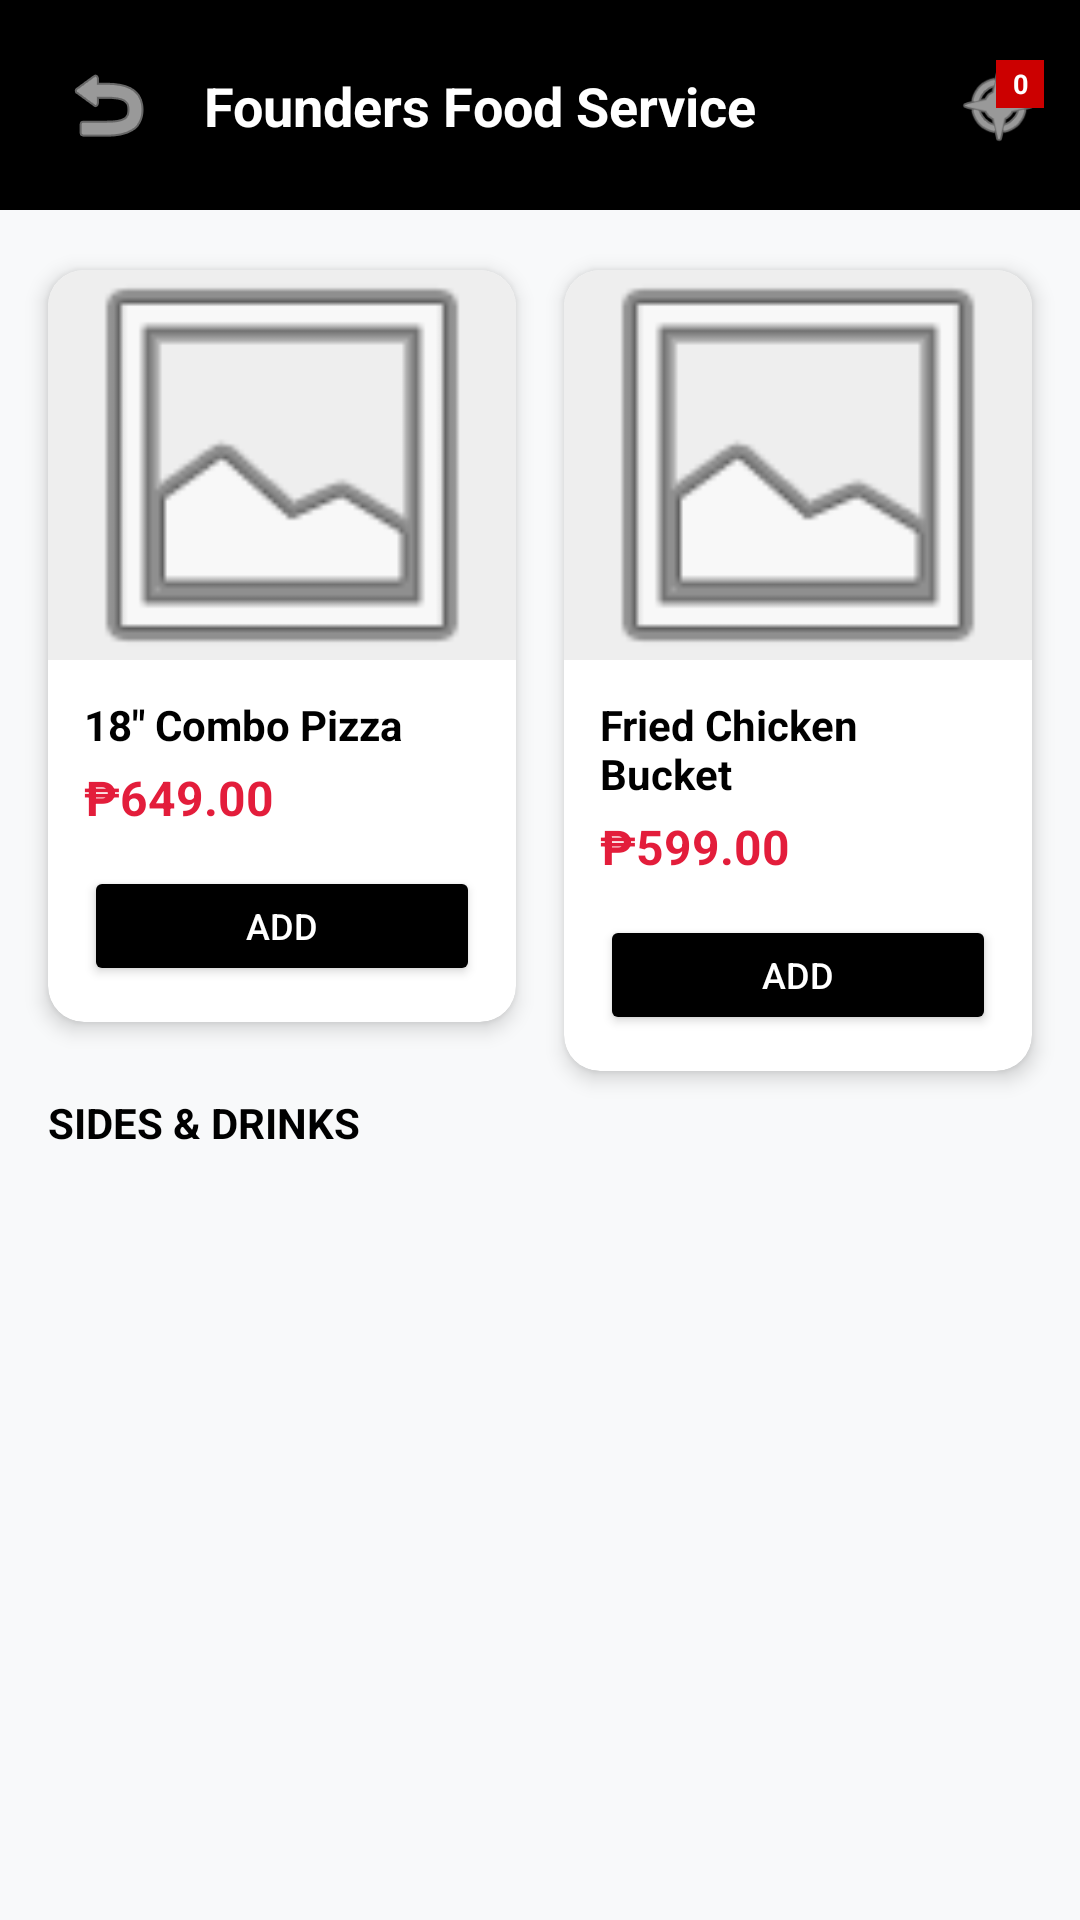

This screen was rendered from an Android layout file. Write that file and the resources it references.
<!-- AndroidManifest.xml: application theme Theme.SRReferenceApp -->
<!-- res/layout/foodservices.xml -->
<?xml version="1.0" encoding="utf-8"?>
<androidx.constraintlayout.widget.ConstraintLayout xmlns:android="http://schemas.android.com/apk/res/android"
    xmlns:app="http://schemas.android.com/apk/res-auto"
    xmlns:tools="http://schemas.android.com/tools"
    android:layout_width="match_parent"
    android:layout_height="match_parent"
    android:background="#F8F9FA">

    <androidx.constraintlayout.widget.ConstraintLayout
        android:id="@+id/headerBar"
        android:layout_width="match_parent"
        android:layout_height="70dp"
        android:background="@android:color/black"
        android:paddingHorizontal="12dp"
        app:layout_constraintTop_toTopOf="parent">

        <ImageButton
            android:id="@+id/btnBack"
            android:layout_width="48dp"
            android:layout_height="48dp"
            android:background="?attr/selectableItemBackgroundBorderless"
            android:contentDescription="Back"
            android:src="@android:drawable/ic_menu_revert"
            app:layout_constraintBottom_toBottomOf="parent"
            app:layout_constraintStart_toStartOf="parent"
            app:layout_constraintTop_toTopOf="parent"
            app:tint="@android:color/white" />

        <TextView
            android:id="@+id/tvHeaderTitle"
            android:layout_width="wrap_content"
            android:layout_height="wrap_content"
            android:layout_marginStart="8dp"
            android:text="Founders Food Service"
            android:textColor="@android:color/white"
            android:textSize="18sp"
            android:textStyle="bold"
            app:layout_constraintBottom_toBottomOf="parent"
            app:layout_constraintStart_toEndOf="@id/btnBack"
            app:layout_constraintTop_toTopOf="parent" />

        <FrameLayout
            android:id="@+id/btnFoodCart"
            android:layout_width="wrap_content"
            android:layout_height="wrap_content"
            app:layout_constraintBottom_toBottomOf="parent"
            app:layout_constraintEnd_toEndOf="parent"
            app:layout_constraintTop_toTopOf="parent">

            <ImageView
                android:layout_width="30dp"
                android:layout_height="30dp"
                android:src="@android:drawable/ic_menu_compass"
                app:tint="@android:color/white" />

            <TextView
                android:id="@+id/tvCartBadge"
                android:layout_width="16dp"
                android:layout_height="16dp"
                android:layout_gravity="top|end"
                android:background="@android:color/holo_red_dark"
                android:gravity="center"
                android:text="0"
                android:textColor="@android:color/white"
                android:textSize="9sp"
                android:textStyle="bold" />
        </FrameLayout>
    </androidx.constraintlayout.widget.ConstraintLayout>

    <ScrollView
        android:layout_width="match_parent"
        android:layout_height="0dp"
        app:layout_constraintBottom_toBottomOf="parent"
        app:layout_constraintTop_toBottomOf="@id/headerBar">

        <androidx.constraintlayout.widget.ConstraintLayout
            android:layout_width="match_parent"
            android:layout_height="wrap_content"
            android:paddingBottom="24dp">

            <androidx.cardview.widget.CardView
                android:id="@+id/itemPizza"
                android:layout_width="0dp"
                android:layout_height="wrap_content"
                android:layout_marginStart="16dp"
                android:layout_marginTop="20dp"
                android:layout_marginEnd="8dp"
                app:cardCornerRadius="12dp"
                app:cardElevation="4dp"
                app:layout_constraintEnd_toStartOf="@+id/itemChicken"
                app:layout_constraintStart_toStartOf="parent"
                app:layout_constraintTop_toTopOf="parent">

                <LinearLayout
                    android:layout_width="match_parent"
                    android:layout_height="wrap_content"
                    android:orientation="vertical">

                    <ImageView
                        android:layout_width="match_parent"
                        android:layout_height="130dp"
                        android:background="#EEEEEE"
                        android:scaleType="centerCrop"
                        android:src="@android:drawable/ic_menu_gallery" />

                    <LinearLayout
                        android:layout_width="match_parent"
                        android:layout_height="wrap_content"
                        android:orientation="vertical"
                        android:padding="12dp">

                        <TextView
                            android:layout_width="wrap_content"
                            android:layout_height="wrap_content"
                            android:text="18&quot; Combo Pizza"
                            android:textColor="@android:color/black"
                            android:textSize="14sp"
                            android:textStyle="bold" />

                        <TextView
                            android:layout_width="wrap_content"
                            android:layout_height="wrap_content"
                            android:layout_marginTop="4dp"
                            android:text="₱649.00"
                            android:textColor="#E31D3B"
                            android:textSize="16sp"
                            android:textStyle="bold" />

                        <Button
                            android:id="@+id/btnAddPizza"
                            android:layout_width="match_parent"
                            android:layout_height="40dp"
                            android:layout_marginTop="12dp"
                            android:backgroundTint="@android:color/black"
                            android:text="ADD"
                            android:textColor="@android:color/white"
                            android:textSize="12sp" />
                    </LinearLayout>
                </LinearLayout>
            </androidx.cardview.widget.CardView>

            <androidx.cardview.widget.CardView
                android:id="@+id/itemChicken"
                android:layout_width="0dp"
                android:layout_height="wrap_content"
                android:layout_marginStart="8dp"
                android:layout_marginTop="20dp"
                android:layout_marginEnd="16dp"
                app:cardCornerRadius="12dp"
                app:cardElevation="4dp"
                app:layout_constraintEnd_toEndOf="parent"
                app:layout_constraintStart_toEndOf="@id/itemPizza"
                app:layout_constraintTop_toTopOf="parent">

                <LinearLayout
                    android:layout_width="match_parent"
                    android:layout_height="wrap_content"
                    android:orientation="vertical">

                    <ImageView
                        android:layout_width="match_parent"
                        android:layout_height="130dp"
                        android:background="#EEEEEE"
                        android:scaleType="centerCrop"
                        android:src="@android:drawable/ic_menu_gallery" />

                    <LinearLayout
                        android:layout_width="match_parent"
                        android:layout_height="wrap_content"
                        android:orientation="vertical"
                        android:padding="12dp">

                        <TextView
                            android:layout_width="wrap_content"
                            android:layout_height="wrap_content"
                            android:text="Fried Chicken Bucket"
                            android:textColor="@android:color/black"
                            android:textSize="14sp"
                            android:textStyle="bold" />

                        <TextView
                            android:layout_width="wrap_content"
                            android:layout_height="wrap_content"
                            android:layout_marginTop="4dp"
                            android:text="₱599.00"
                            android:textColor="#E31D3B"
                            android:textSize="16sp"
                            android:textStyle="bold" />

                        <Button
                            android:id="@+id/btnAddChicken"
                            android:layout_width="match_parent"
                            android:layout_height="40dp"
                            android:layout_marginTop="12dp"
                            android:backgroundTint="@android:color/black"
                            android:text="ADD"
                            android:textColor="@android:color/white"
                            android:textSize="12sp" />
                    </LinearLayout>
                </LinearLayout>
            </androidx.cardview.widget.CardView>

            <TextView
                android:id="@+id/tvSidesHeader"
                android:layout_width="wrap_content"
                android:layout_height="wrap_content"
                android:layout_marginStart="16dp"
                android:layout_marginTop="24dp"
                android:text="SIDES &amp; DRINKS"
                android:textColor="@android:color/black"
                android:textStyle="bold"
                app:layout_constraintStart_toStartOf="parent"
                app:layout_constraintTop_toBottomOf="@id/itemPizza" />

        </androidx.constraintlayout.widget.ConstraintLayout>
    </ScrollView>
</androidx.constraintlayout.widget.ConstraintLayout>
<!-- resources referenced by this layout -->
<resources>
  <style name="Theme.SRReferenceApp" parent="Base.Theme.SRReferenceApp" />
  <style name="Base.Theme.SRReferenceApp" parent="Theme.Material3.DayNight.NoActionBar">
          
          
      </style>
</resources>
